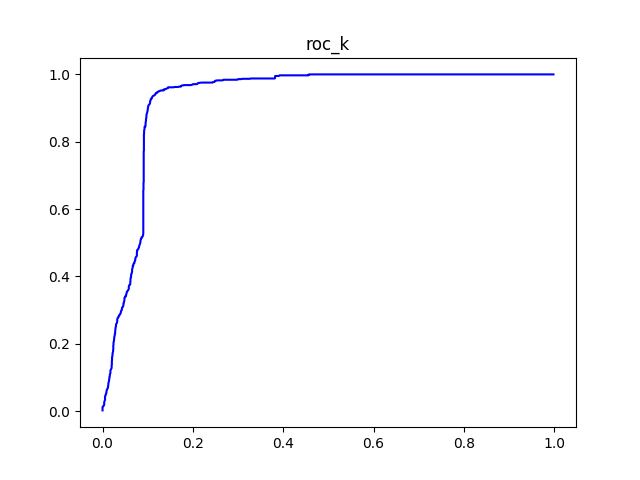

The file beside this chart, header and first rows:
#k	tpr	fpr
5	0.002336	0.0
10	0.004673	0.0
15	0.007009	0.0
20	0.009346	0.0
25	0.01168	0.0
30	0.01355	0.0004579
35	0.01449	0.001832
40	0.01636	0.002289
45	0.01776	0.003205
50	0.01963	0.003663
55	0.02196	0.003663
60	0.0243	0.003663
65	0.02664	0.003663
70	0.0285	0.004121
75	0.03037	0.004579
80	0.03224	0.005037
85	0.03411	0.005495
90	0.03645	0.005495
95	0.03879	0.005495
100	0.04112	0.005495
105	0.04346	0.005495
110	0.04533	0.005952
115	0.04673	0.006868
120	0.04907	0.006868
125	0.05093	0.007326
130	0.05234	0.008242
135	0.05467	0.008242
140	0.05654	0.0087
145	0.05888	0.0087
150	0.06075	0.009158
155	0.06308	0.009158
160	0.06449	0.01007
165	0.06636	0.01053
170	0.06776	0.01145
175	0.06963	0.0119
180	0.07196	0.0119
185	0.07383	0.01236
190	0.07617	0.01236
195	0.07804	0.01282
200	0.08037	0.01282
205	0.08271	0.01282
210	0.08458	0.01328
215	0.08645	0.01374
220	0.08832	0.01419
225	0.09065	0.01419
230	0.09252	0.01465
235	0.09486	0.01465
240	0.09673	0.01511
245	0.09907	0.01511
250	0.1014	0.01511
255	0.1028	0.01603
260	0.1051	0.01603
265	0.1075	0.01603
270	0.1093	0.01648
275	0.1112	0.01694
280	0.1131	0.0174
285	0.1154	0.0174
290	0.1178	0.0174
295	0.1201	0.0174
300	0.122	0.01786
... 804 more rows
